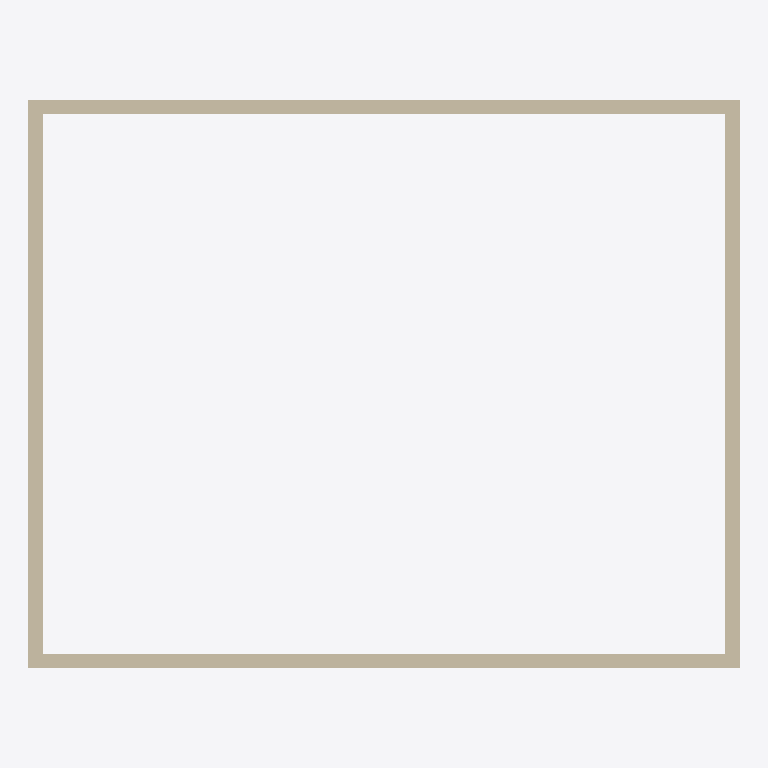
Plan cut of the same IFC building model at storey 'Planta primera' (level 3.20 m, cut at 4.60 m), seen from above with north up, elements coloured by IFC class: 4 walls (beige). Cut surfaces are drawn darker.
Extent 15.0 m × 12.0 m × 6.4 m (x, y, z). Storeys (2): Planta baja at 0.00 m; Planta primera at 3.20 m. Elements (4): 4 IfcWall.

HEADER;
FILE_DESCRIPTION(('ViewDefinition [Model]'),'2;1');
FILE_NAME('demo-edificio.ifc','2026-10-20T09:00:00',('MonoLite'),('MonoLite'),'ifcopenshell','MonoLite','');
FILE_SCHEMA(('IFC4'));
ENDSEC;
DATA;
#7=IFCPROJECT('02vhE01HXEAxDaoVg$$8Tq',$,'MonoLite Demo',$,$,$,$,(#4),#6);
#9=IFCSITE('2WKW7ChuD2hefgqihIuHQ1',$,'Lote demo',$,$,#8,$,$,.ELEMENT.,$,$,0.0,$,$);
#11=IFCBUILDING('1nlmLaPYr7fxWWeoxtPDfP',$,'Edificio demo',$,$,#10,$,$,.ELEMENT.,$,$,$);
#13=IFCBUILDINGSTOREY('1i4nL789TCXAjtyFdJ7bjr',$,'Planta baja',$,$,#12,$,$,.ELEMENT.,0.0);
#15=IFCBUILDINGSTOREY('0iu5sFV4P1wuQHTUxeNGnU',$,'Planta primera',$,$,#14,$,$,.ELEMENT.,3.2);
#32=IFCWALL('08x3g3fgT1XgwGOTT8ONFI',$,'Muro sur',$,$,#31,#30,$,$);
#39=IFCWALL('0DDCAM7uD4HOrBXvikQKks',$,'Muro norte',$,$,#38,#37,$,$);
#46=IFCWALL('25SMXIYd929wYdrJYh_kFo',$,'Muro oeste',$,$,#45,#44,$,$);
#53=IFCWALL('0uw0MtuRT6L9Cm53cL$NpP',$,'Muro este',$,$,#52,#51,$,$);
ENDSEC;
